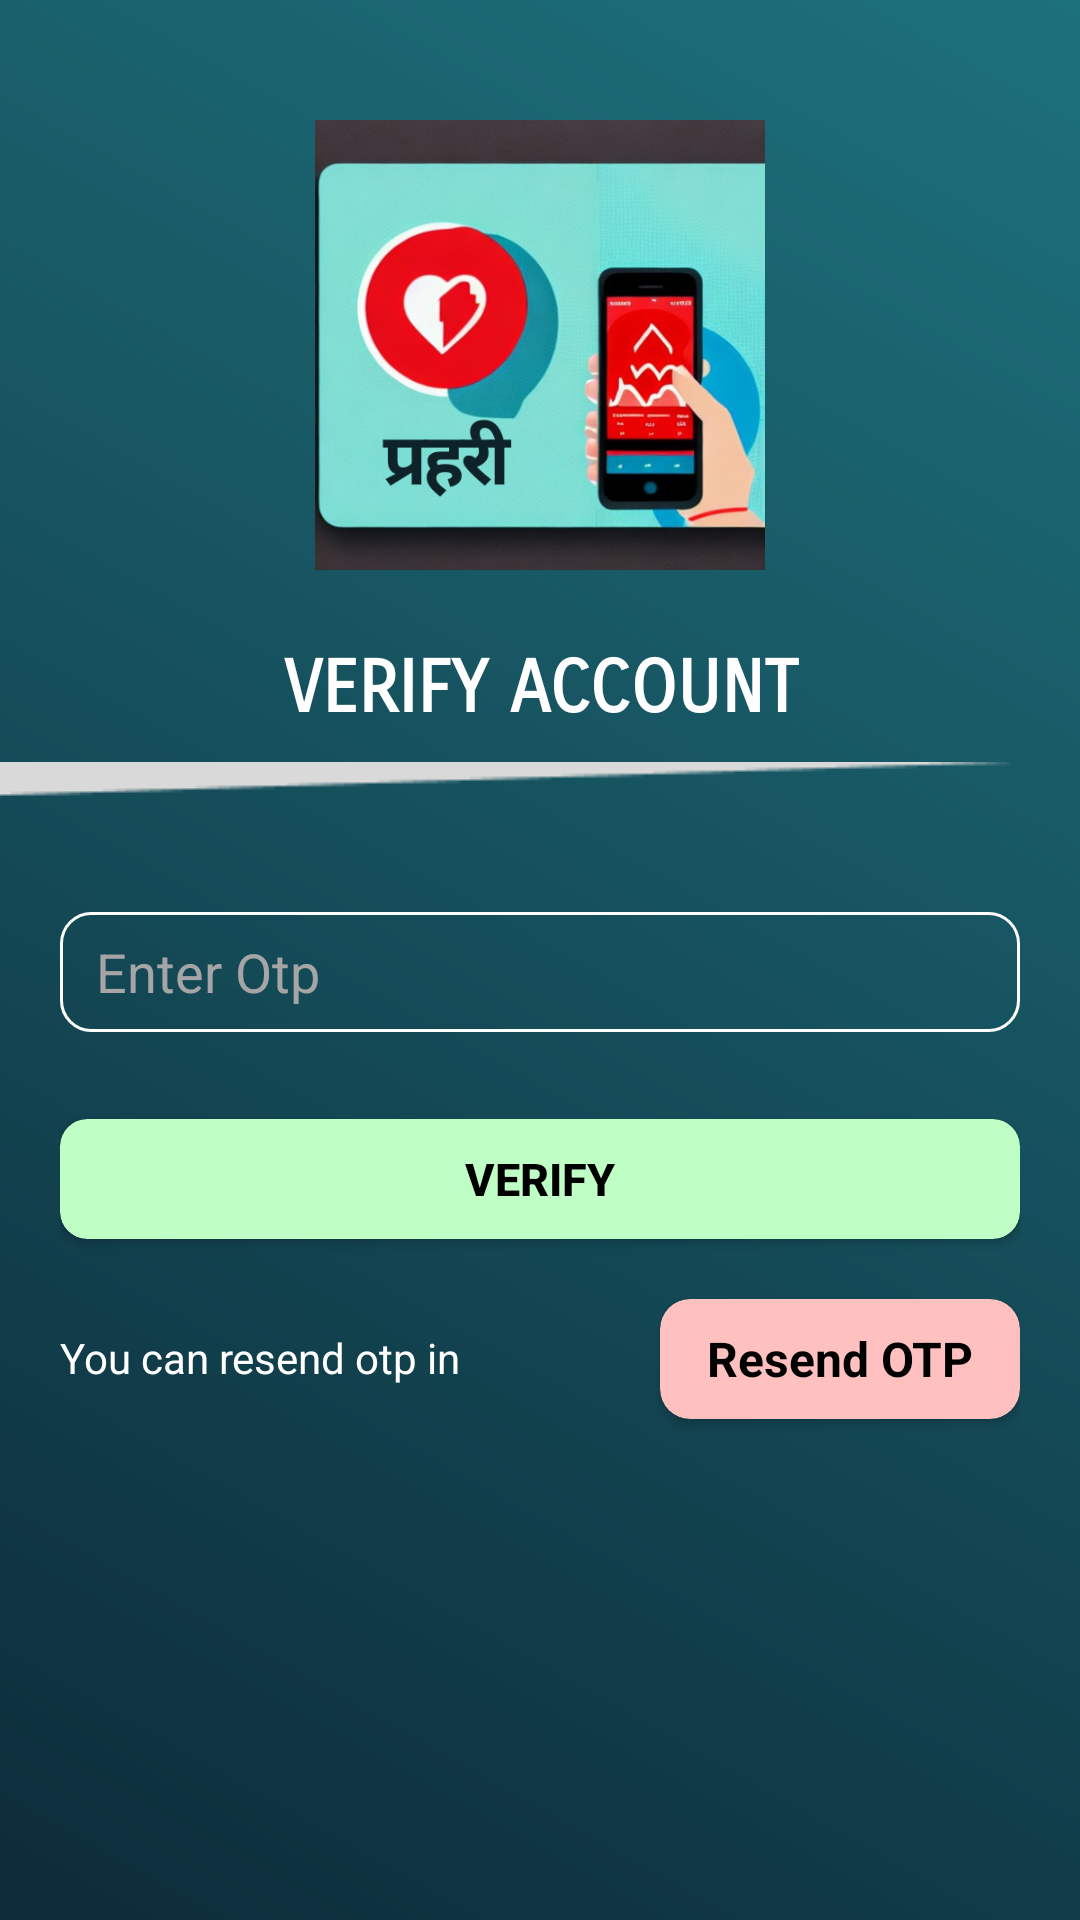

Layout XML and referenced resources for this Android screen:
<!-- AndroidManifest.xml: application theme Theme.HBAlert.NoActionBar -->
<!-- res/layout/activity_opt_verify.xml -->
<?xml version="1.0" encoding="utf-8"?>
<RelativeLayout xmlns:android="http://schemas.android.com/apk/res/android"
    xmlns:app="http://schemas.android.com/apk/res-auto"
    xmlns:tools="http://schemas.android.com/tools"
    android:layout_width="match_parent"
    android:layout_height="match_parent"
    android:background="@drawable/background_grd"
    tools:context=".MainActivity">

    <ImageView
        android:id="@+id/name_logo"
        android:layout_width="match_parent"
        android:layout_height="150dp"
        android:layout_marginTop="40dp"
        android:src="@drawable/dark_green_and_light_green_modern_gradient_health_products_health_logo" />

    <TextView
        android:layout_below="@+id/name_logo"
        android:id="@+id/verify_account"
        android:layout_width="match_parent"
        android:layout_height="wrap_content"
        android:layout_marginTop="25dp"
        android:fontFamily="sans-serif-smallcaps"
        android:gravity="center"
        android:text="@string/verify_account"
        android:textAllCaps="true"
        android:textColor="#fff"
        android:textSize="24sp"
        android:textStyle="bold" />

    <ImageView
        android:id="@+id/line_img"
        android:layout_width="match_parent"
        android:layout_height="wrap_content"
        android:layout_below="@+id/verify_account"
        android:layout_marginStart="-50dp"
        android:layout_marginTop="10dp"
        android:src="@drawable/line_below_crt_txt" />

    <LinearLayout
        android:layout_width="match_parent"
        android:layout_height="match_parent"
        android:layout_marginHorizontal="20dp"
        android:layout_below="@id/verify_account"
        android:layout_marginTop="40dp"
        android:orientation="vertical">

        <RelativeLayout
            android:layout_width="match_parent"
            android:layout_height="40dp"
            android:layout_marginTop="20dp"
            android:background="@drawable/edittext_background">

            <EditText
                android:id="@+id/otp"
                android:layout_width="match_parent"
                android:layout_height="match_parent"
                android:textColor="#fff"
                android:layout_marginStart="12dp"
                android:background="@android:color/transparent"
                android:hint="@string/otp"
                android:inputType="number"
                android:textColorHint="#A5A5A5" />

            <ImageView
                android:layout_width="40dp"
                android:layout_height="40dp"
                android:layout_alignParentEnd="true"
                android:layout_marginEnd="3dp"
                android:padding="7dp"
                android:src="@drawable/ic_baseline_verified_user_24" />

        </RelativeLayout>

        <androidx.cardview.widget.CardView
            android:layout_width="match_parent"
            android:layout_height="40dp"
            android:layout_marginTop="29dp"
            app:cardBackgroundColor="#BFFFC6"
            app:cardCornerRadius="9dp">

            <Button
                android:id="@+id/verify"
                android:layout_width="match_parent"
                android:layout_height="wrap_content"
                android:layout_gravity="center"
                android:background="@android:color/transparent"
                android:gravity="center"
                android:text="@string/verify"
                android:textColor="#000"
                android:textSize="15sp"
                android:textStyle="bold" />
        </androidx.cardview.widget.CardView>

        <RelativeLayout
            android:layout_width="match_parent"
            android:layout_height="match_parent"
            android:layout_marginTop="20dp">

            <androidx.cardview.widget.CardView
                android:id="@+id/resend"
                android:layout_width="120dp"
                android:layout_height="40dp"
                app:cardBackgroundColor="#FFC0C0"
                android:layout_alignParentEnd="true"
                app:cardCornerRadius="10dp">

                <TextView
                    android:layout_width="match_parent"
                    android:layout_height="match_parent"
                    android:gravity="center"
                    android:text="@string/resend_otp"
                    android:textSize="16sp"
                    android:textStyle="bold"
                    android:textColor="#000"
                    />
            </androidx.cardview.widget.CardView>
            <TextView
                android:id="@+id/time"
                android:layout_width="wrap_content"
                android:layout_height="wrap_content"
                android:layout_alignParentStart="true"
                android:layout_alignParentTop="true"
                android:layout_centerVertical="true"
                android:layout_marginTop="10dp"
                android:text="@string/resend_otp_time"
                android:textColor="#fff" />


            <TextView
                android:id="@+id/warning"
                android:layout_width="match_parent"
                android:layout_height="wrap_content"
                android:layout_alignParentStart="true"
                android:layout_alignParentTop="true"
                android:layout_centerVertical="true"
                android:gravity="center"
                android:layout_marginTop="70dp"
                android:textColor="#E60E0E" />
        </RelativeLayout>

    </LinearLayout>
</RelativeLayout>
<!-- resources referenced by this layout -->
<resources>
  <!-- drawable background_grd (drawable-v24) -->
  <?xml version="1.0" encoding="utf-8"?>
  <shape xmlns:android="http://schemas.android.com/apk/res/android">
  
      <gradient
          android:endColor="#1D717C"
          android:startColor="#0D2B39"
          android:angle="45"/>
  
  </shape>
  <!-- drawable dark_green_and_light_green_modern_gradient_health_products_health_logo: png bitmap (drawable, 297535 bytes) -->
  <!-- drawable edittext_background (drawable-v24) -->
  <?xml version="1.0" encoding="utf-8"?>
  <shape xmlns:android="http://schemas.android.com/apk/res/android"
      android:shape="rectangle">
  
      <stroke
          android:width="1dp"
          android:color="#fff"/>
  
      <corners
          android:radius="10dp"/>
  
  </shape>
  <!-- drawable line_below_crt_txt: png bitmap (drawable-v24, 637 bytes) -->
  <string name="otp">Enter Otp</string>
  <string name="resend_otp">Resend OTP</string>
  <string name="resend_otp_time">You can resend otp in </string>
  <string name="verify">Verify</string>
  <string name="verify_account">Verify Account</string>
  <style name="Theme.HBAlert.NoActionBar">
          <item name="windowActionBar">false</item>
          <item name="windowNoTitle">true</item>
      </style>
</resources>
